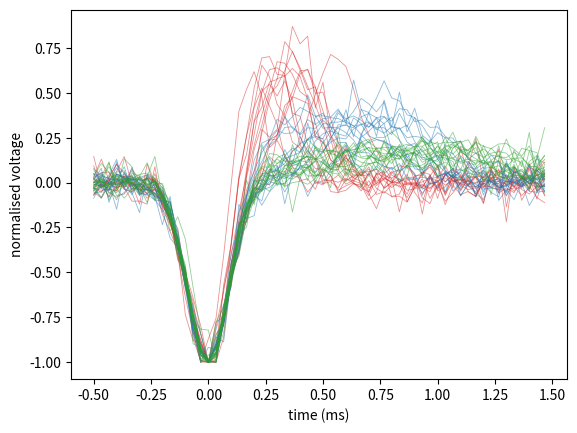

Here is the Python script that generated this plot: (Note: this script raises an exception after producing the figure.)
import numpy as np
import matplotlib.pyplot as plt
fs = 30.0                                           # samples per millisecond
tt = np.arange(60) / fs - 0.5                       # -0.5 to 1.5 ms

def waveform(tp, ratio, width, amp):
    trough = -np.exp(-0.5 * (tt / 0.09) ** 2)
    peak = ratio * np.exp(-0.5 * ((tt - tp) / width) ** 2)
    return amp * (trough + peak)

types = {0: (0.30, 0.65, 0.10), 1: (0.65, 0.35, 0.20), 2: (0.80, 0.18, 0.40)}   # trough-to-peak, ratio, peak width
def units(n, g):
    k = g.integers(0, 3, n)
    W = np.array([waveform(types[c][0] * g.lognormal(0, 0.22), types[c][1] * g.lognormal(0, 0.15),
                           types[c][2] * g.lognormal(0, 0.1), g.uniform(50, 150)) for c in k])
    return W + 4 * g.normal(size=W.shape), k

g0 = np.random.default_rng(605)
Wf, wtype = units(600, g0)
for c, col in zip(range(3), ["C3", "C0", "C2"]):
    plt.plot(tt, (Wf[wtype == c][:15] / -Wf[wtype == c][:15].min(1, keepdims=True)).T, color=col, lw=0.6, alpha=0.5)
plt.xlabel("time (ms)"); plt.ylabel("normalised voltage"); plt.show()

def sub(w, i):
    """Refine an extremum to a fraction of a sample with a parabola through three points."""
    if 0 < i < len(w) - 1 and (w[i - 1] - 2 * w[i] + w[i + 1]) != 0:
        return i + 0.5 * (w[i - 1] - w[i + 1]) / (w[i - 1] - 2 * w[i] + w[i + 1])
    return float(i)

def features(W):
    out = []
    for w in W:
        i_tr = int(np.argmin(w))
        i_pk = i_tr + int(np.argmax(w[i_tr:]))
        tp = ...
        ratio = ...
        late = w[min(i_tr + 24, len(w) - 1)] / -w[i_tr]     # amplitude 0.8 ms after the trough
        out.append([tp, ratio, late])
    return np.array(out)

F = features(Wf)
for c in range(3):
    print(f"type {c}: mean trough-to-peak {F[wtype == c, 0].mean():.2f} ms, ratio {F[wtype == c, 1].mean():.2f}, late amplitude {F[wtype == c, 2].mean():.2f}")
plt.scatter(F[:, 0], F[:, 1], c=wtype, s=6, cmap="brg"); plt.xlabel("trough-to-peak (ms)"); plt.ylabel("peak / trough"); plt.show()

import numpy as np
def test_known():
    "features recovers the trough-to-peak time and ratio of a clean waveform"
    f = features(waveform(0.5, 0.4, 0.15, 100.0)[None])[0]
    assert abs(f[0] - 0.5) < 0.05 and abs(f[1] - 0.4) < 0.05
def test_shape():
    "F has one row per unit and three columns"
    assert F.shape == (600, 3)

test_known()
test_shape()
print("All checks passed")

from itertools import permutations
def mvn_pdf(X, m, S):
    L = np.linalg.cholesky(S); Z = np.linalg.solve(L, (X - m).T)
    return np.exp(-0.5 * (Z ** 2).sum(0) - np.log(np.diag(L)).sum() - 0.5 * len(m) * np.log(2 * np.pi))

def gmm(X, K, g, iters=200, reg=1e-3):
    n, d = X.shape; best = None
    for _ in range(4):
        mu = X[g.choice(n, K, replace=False)]; Sig = np.array([np.cov(X.T)] * K); pi = np.full(K, 1 / K); prev = -np.inf
        for _ in range(iters):
            dens = np.column_stack([pi[k] * mvn_pdf(X, mu[k], Sig[k]) for k in range(K)]) + 1e-300
            ll = np.log(dens.sum(1)).sum()
            if ll - prev < 1e-5: break
            prev = ll; R = dens / dens.sum(1, keepdims=True); Nk = R.sum(0) + 1e-9
            pi, mu = Nk / n, (R.T @ X) / Nk[:, None]
            Sig = np.array([((R[:, k, None] * (X - mu[k])).T @ (X - mu[k])) / Nk[k] + reg * np.eye(d) for k in range(K)])
        if best is None or ll > best[0]: best = (ll, R)
    ll, R = best
    return ll, R.argmax(1), (K - 1) + K * d + K * d * (d + 1) / 2

def agree(lab, truth, k):
    return max(np.mean(np.array(p)[lab] == truth) for p in permutations(range(k)))

gm = np.random.default_rng(6051)
Fz = (F - F.mean(0)) / F.std(0)
bics = []
for K in range(1, 7):
    ll, _, p = gmm(Fz, K, gm)
    bics.append(...)
k_best = int(np.argmin(bics)) + 1
_, lab_feat, _ = gmm(Fz, 3, gm)
Wn = Wf / -Wf.min(1, keepdims=True)
Wc = Wn - Wn.mean(0)
U, S, Vt = np.linalg.svd(Wc, full_matrices=False)
Z3 = ...
Z3 = Z3 / Z3.std(0)
_, lab_pca, _ = gmm(Z3, 3, gm)
acc_feat, acc_pca = agree(lab_feat, wtype, 3), agree(lab_pca, wtype, 3)
print("BIC:", np.round(bics, 0), "-> K =", k_best)
print(f"agreement with true types: features {acc_feat:.3f}, waveform PCs {acc_pca:.3f}")

import numpy as np
def test_k():
    "BIC on the standardised features chooses at least 3 components"
    assert k_best >= 3
def test_agree():
    "with 3 components, features and waveform principal components both match the types on more than 85% of units"
    assert acc_feat > 0.85 and acc_pca > 0.85

test_k()
test_agree()
print("All checks passed")

amp = -Wf.min(1)
idx0 = np.where(wtype == 0)[0]
gt = np.random.default_rng(6052)
tagged = gt.choice(idx0, 40, replace=False, p=amp[idx0] / amp[idx0].sum())
narrow_cluster = np.bincount(lab_feat[tagged], minlength=3).argmax()
capture = ...
z, n = 1.96, 40
centre = (capture + z ** 2 / (2 * n)) / (1 + z ** 2 / n)
half = z * np.sqrt(capture * (1 - capture) / n + z ** 2 / (4 * n ** 2)) / (1 + z ** 2 / n)
ci_lo, ci_hi = centre - half, centre + half
purity = np.mean(wtype[lab_feat == narrow_cluster] == 0)
print(f"tagged cells in the narrow cluster: {capture:.3f} (95% interval {ci_lo:.2f} to {ci_hi:.2f})")
print(f"purity of the narrow cluster (known only in simulation): {purity:.3f}")

import numpy as np
def test_capture():
    "the cluster holding most tagged cells contains more than 85% of them"
    assert capture > 0.85
def test_ci():
    "even a perfect capture of 40 cells leaves a 95% interval reaching below 0.95"
    assert ci_lo < 0.95 and ci_hi - ci_lo > 0.05

test_capture()
test_ci()
print("All checks passed")
